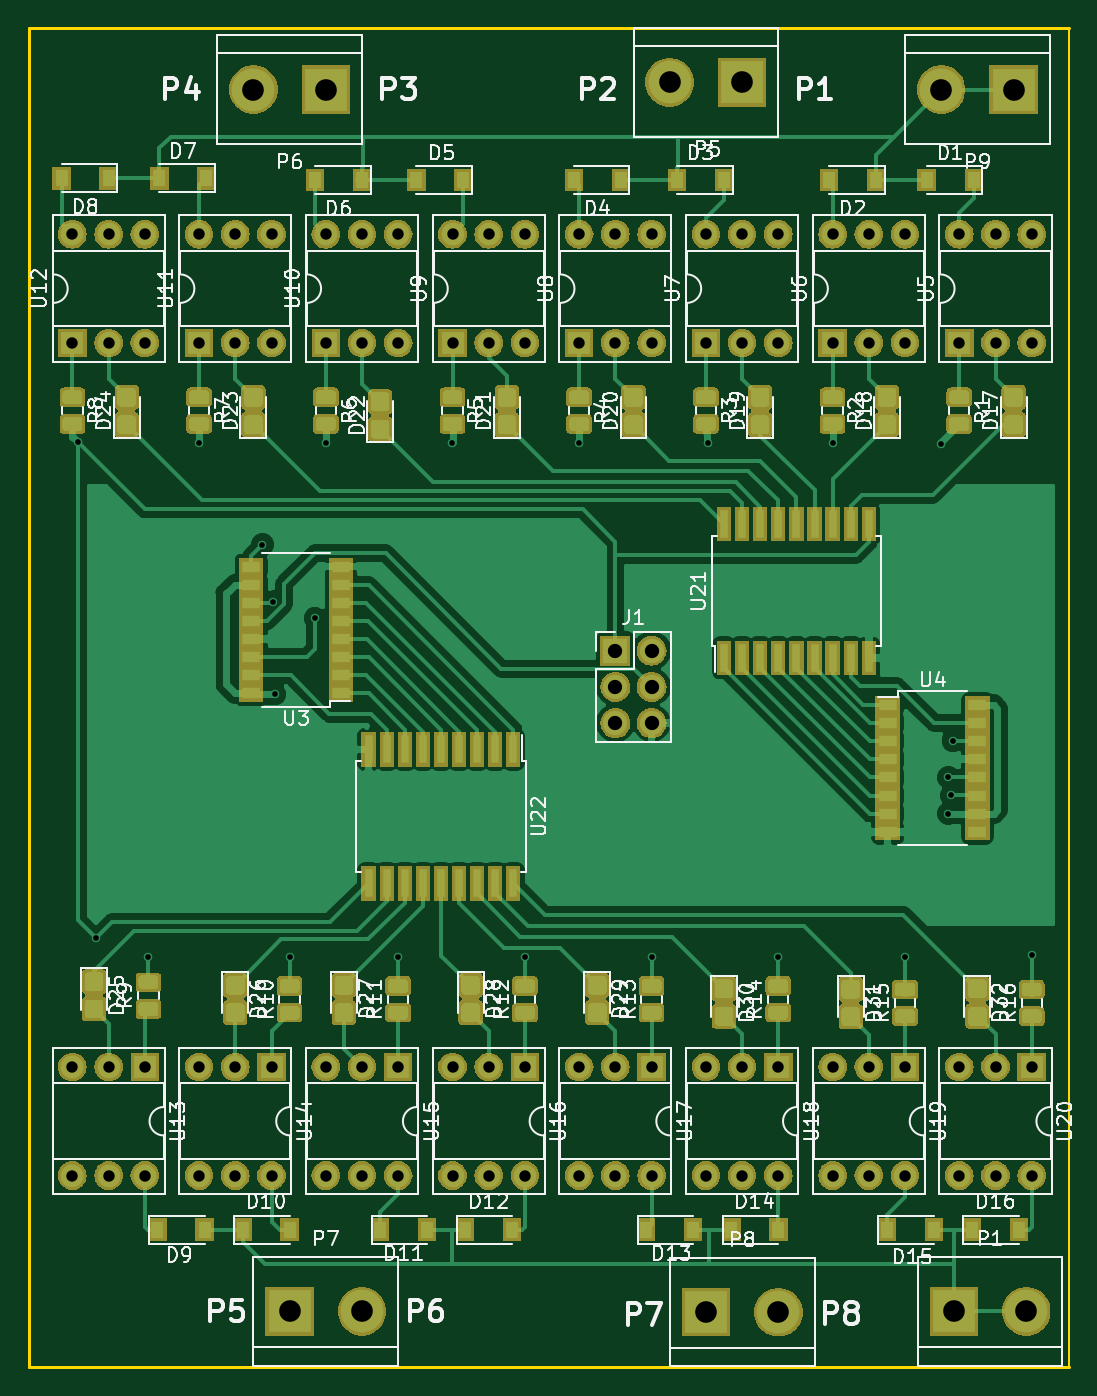
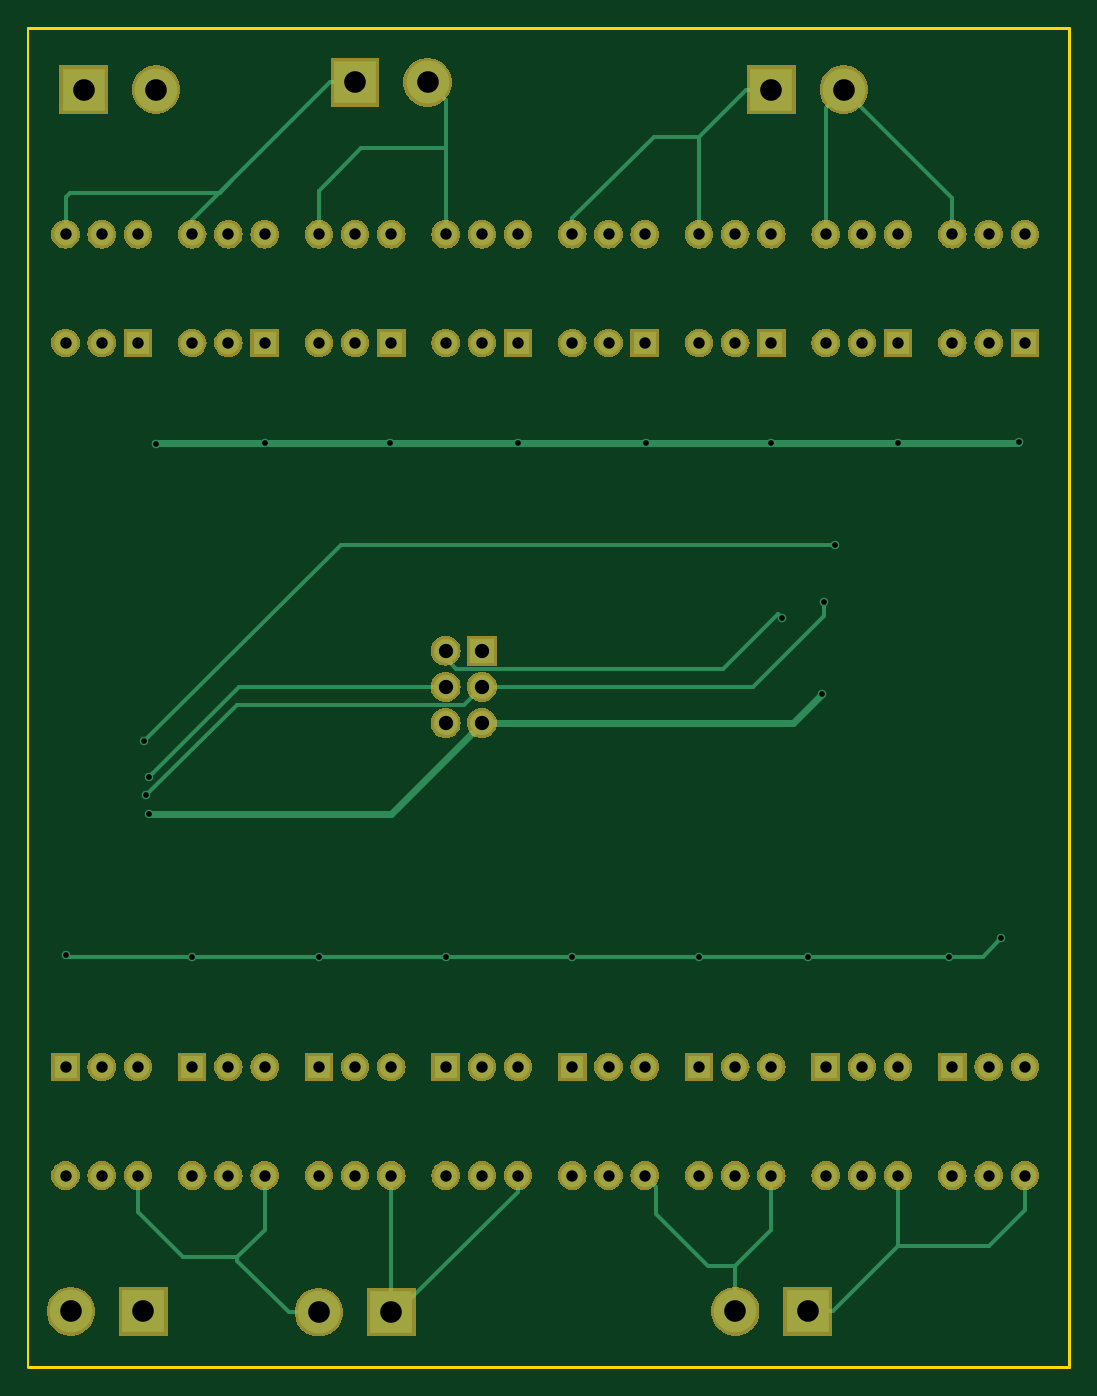
Circuit board: 7 layer files. Board 73.0 x 94.0 mm.
- bottom_copper: 8FilPilotes_Base-B.Cu.gbl (15136 bytes)
- bottom_mask: 8FilPilotes_Base-B.Mask.gbs (114976 bytes)
- outline: 8FilPilotes_Base-Edge.Cuts.gm1 (781 bytes)
- top_copper: 8FilPilotes_Base-F.Cu.gtl (195791 bytes)
- top_mask: 8FilPilotes_Base-F.Mask.gts (194898 bytes)
- top_silk: 8FilPilotes_Base-F.SilkS.gto (87473 bytes)
- drill: 8FilPilotes_Base.drl (1754 bytes)

=== bottom_copper: 8FilPilotes_Base-B.Cu.gbl (15136 bytes, source omitted) ===
=== bottom_mask: 8FilPilotes_Base-B.Mask.gbs (114976 bytes, source omitted) ===
=== outline: 8FilPilotes_Base-Edge.Cuts.gm1 ===
G04 #@! TF.GenerationSoftware,KiCad,Pcbnew,5.0.2-bee76a0~70~ubuntu18.04.1*
G04 #@! TF.CreationDate,2018-12-21T13:31:27+01:00*
G04 #@! TF.ProjectId,8FilPilotes_Base,3846696c-5069-46c6-9f74-65735f426173,rev?*
G04 #@! TF.SameCoordinates,Original*
G04 #@! TF.FileFunction,Profile,NP*
%FSLAX46Y46*%
G04 Gerber Fmt 4.6, Leading zero omitted, Abs format (unit mm)*
G04 Created by KiCad (PCBNEW 5.0.2-bee76a0~70~ubuntu18.04.1) date ven. 21 déc. 2018 13:31:27 CET*
%MOMM*%
%LPD*%
G01*
G04 APERTURE LIST*
%ADD10C,0.200000*%
%ADD11C,0.150000*%
G04 APERTURE END LIST*
D10*
X202000000Y-143000000D02*
X129000000Y-143000000D01*
D11*
X202000000Y-49000000D02*
X202000000Y-143000000D01*
D10*
X202000000Y-49000000D02*
X129000000Y-49000000D01*
X129000000Y-49000000D02*
X129000000Y-143000000D01*
M02*

=== top_copper: 8FilPilotes_Base-F.Cu.gtl (195791 bytes, source omitted) ===
=== top_mask: 8FilPilotes_Base-F.Mask.gts (194898 bytes, source omitted) ===
=== top_silk: 8FilPilotes_Base-F.SilkS.gto (87473 bytes, source omitted) ===
=== drill: 8FilPilotes_Base.drl ===
M48
;DRILL file {KiCad 5.0.2-bee76a0~70~ubuntu18.04.1} date ven. 21 déc. 2018 13:31:25 CET
;FORMAT={-:-/ absolute / inch / decimal}
FMAT,2
INCH,TZ
T1C0.0157
T2C0.0315
T3C0.0394
T4C0.0598
%
G90
G05
T1
X5.215Y-3.075
X5.265Y-4.445
X5.41Y-4.495
X5.55Y-3.0775
X5.725Y-3.3575
X5.755Y-3.515
X5.76Y-3.77
X5.8Y-4.495
X5.87Y-3.56
X5.9Y-3.0775
X6.1Y-4.495
X6.2475Y-3.0775
X6.45Y-4.4957
X6.6Y-3.0775
X6.8Y-4.495
X6.955Y-3.0775
X7.15Y-4.495
X7.3Y-3.0775
X7.5Y-4.495
X7.6Y-3.08
X7.62Y-4.
X7.62Y-4.1
X7.6275Y-4.05
X7.6325Y-3.9
X7.85Y-4.49
T2
X6.6Y-2.5
X6.6Y-2.8
X6.7Y-2.5
X6.7Y-2.8
X6.8Y-2.5
X6.8Y-2.8
X6.25Y-2.5
X6.25Y-2.8
X6.35Y-2.5
X6.35Y-2.8
X6.45Y-2.5
X6.45Y-2.8
X6.6Y-4.8
X6.6Y-5.1
X6.7Y-4.8
X6.7Y-5.1
X6.8Y-4.8
X6.8Y-5.1
X7.3Y-2.5
X7.3Y-2.8
X7.4Y-2.5
X7.4Y-2.8
X7.5Y-2.5
X7.5Y-2.8
X5.9Y-4.8
X5.9Y-5.1
X6.Y-4.8
X6.Y-5.1
X6.1Y-4.8
X6.1Y-5.1
X5.55Y-2.5
X5.55Y-2.8
X5.65Y-2.5
X5.65Y-2.8
X5.75Y-2.5
X5.75Y-2.8
X7.65Y-4.8
X7.65Y-5.1
X7.75Y-4.8
X7.75Y-5.1
X7.85Y-4.8
X7.85Y-5.1
X5.2Y-2.5
X5.2Y-2.8
X5.3Y-2.5
X5.3Y-2.8
X5.4Y-2.5
X5.4Y-2.8
X7.65Y-2.5
X7.65Y-2.8
X7.75Y-2.5
X7.75Y-2.8
X7.85Y-2.5
X7.85Y-2.8
X6.95Y-2.5
X6.95Y-2.8
X7.05Y-2.5
X7.05Y-2.8
X7.15Y-2.5
X7.15Y-2.8
X6.95Y-4.8
X6.95Y-5.1
X7.05Y-4.8
X7.05Y-5.1
X7.15Y-4.8
X7.15Y-5.1
X7.3Y-4.8
X7.3Y-5.1
X7.4Y-4.8
X7.4Y-5.1
X7.5Y-4.8
X7.5Y-5.1
X5.9Y-2.5
X5.9Y-2.8
X6.Y-2.5
X6.Y-2.8
X6.1Y-2.5
X6.1Y-2.8
X5.55Y-4.8
X5.55Y-5.1
X5.65Y-4.8
X5.65Y-5.1
X5.75Y-4.8
X5.75Y-5.1
X6.25Y-4.8
X6.25Y-5.1
X6.35Y-4.8
X6.35Y-5.1
X6.45Y-4.8
X6.45Y-5.1
X5.2Y-4.8
X5.2Y-5.1
X5.3Y-4.8
X5.3Y-5.1
X5.4Y-4.8
X5.4Y-5.1
T3
X6.7Y-3.65
X6.7Y-3.75
X6.7Y-3.85
X6.8Y-3.65
X6.8Y-3.75
X6.8Y-3.85
T4
X5.8Y-5.475
X6.Y-5.475
X7.6Y-2.1
X7.8Y-2.1
X7.635Y-5.475
X7.835Y-5.475
X5.7Y-2.1
X5.9Y-2.1
X6.85Y-2.08
X7.05Y-2.08
X6.95Y-5.4775
X7.15Y-5.4775
T0
M30

